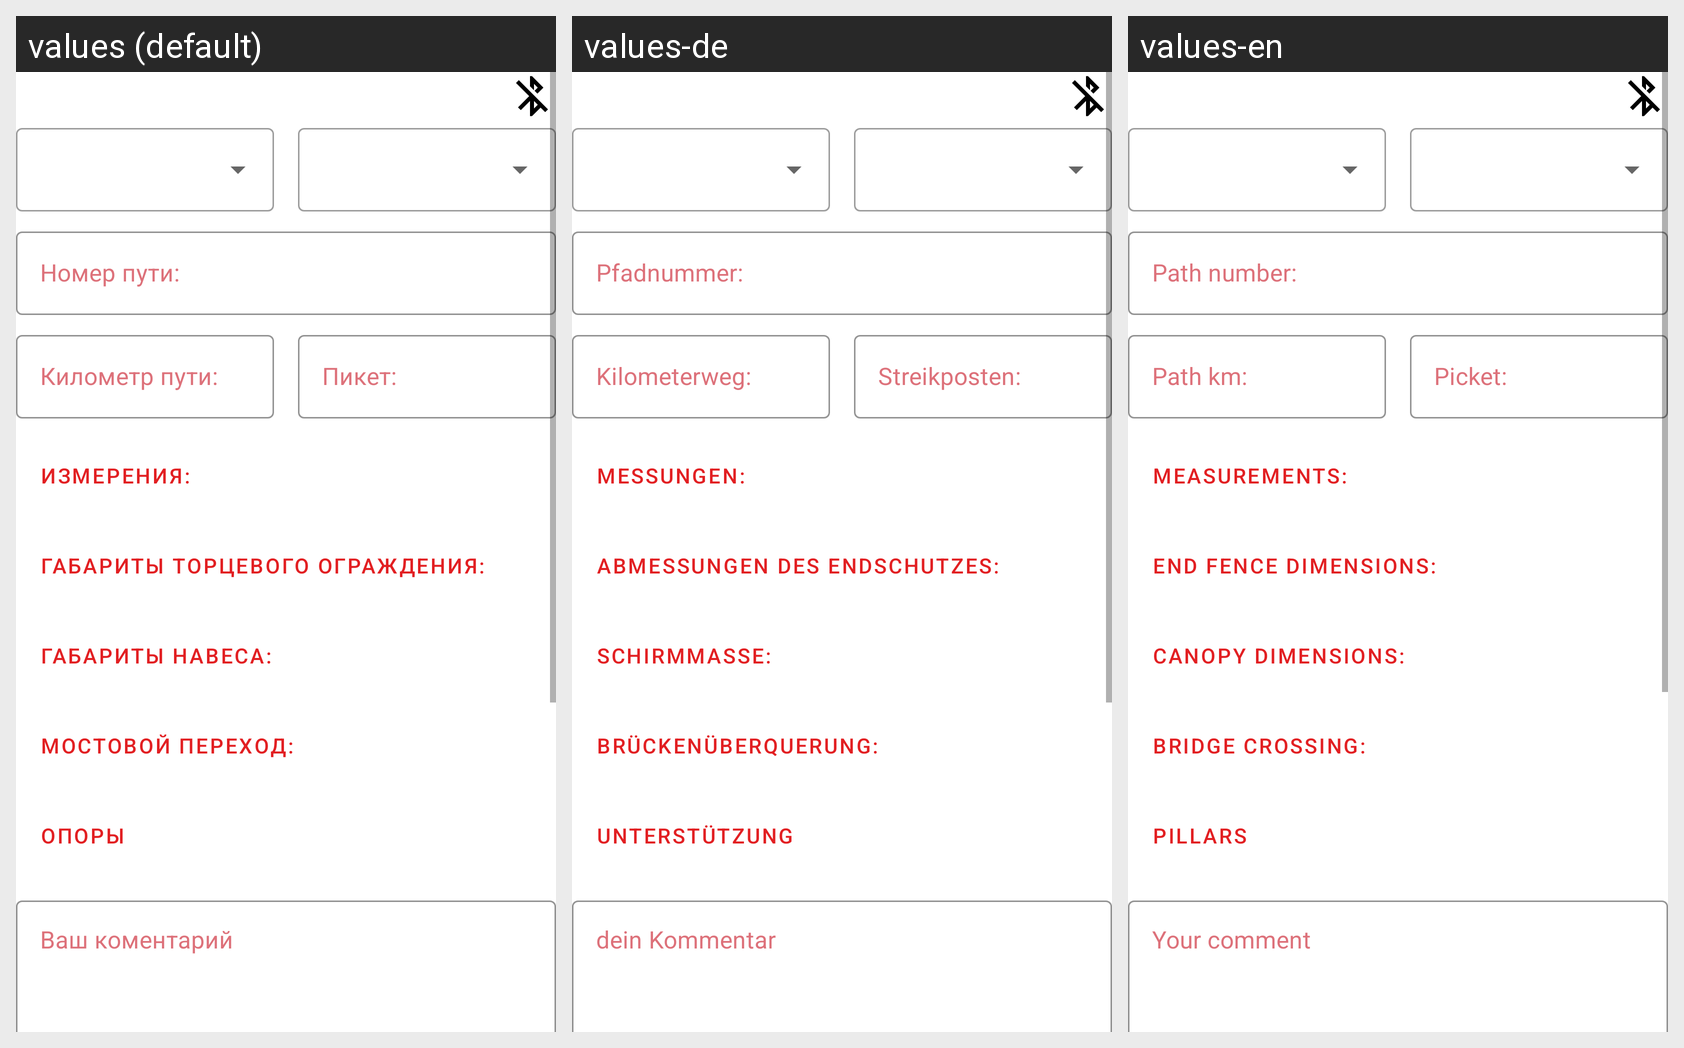

Locale-by-locale string values for the Android screen shown in this grid:
Android screen res/layout/platform_fragment.xml rendered under 3 locales, left to right: values (default), values-de, values-en. Device: Nexus 5 (rendered at 1080×1920; each locale shown at half size, 540×960, under a caption strip naming it); theme Theme.AppTheme.
Strings drawn on this screen, with the default value and each locale's value (text and hints the layout hard-codes, and strings that could not be matched under every locale, appear in the picture but are not listed):

number_path
  values: Номер пути:
  values-de: Pfadnummer:
  values-en: Path number:

km_path
  values: Километр пути:
  values-de: Kilometerweg:
  values-en: Path km:

piket
  values: Пикет:
  values-de: Streikposten:
  values-en: Picket:

measurements
  values: Измерения:
  values-de: Messungen:
  values-en: Measurements:

dimensions_of_the_end_fence
  values: Габариты торцевого ограждения:
  values-de: Abmessungen des Endschutzes:
  values-en: End fence dimensions:

canopy_dimensions
  values: Габариты навеса:
  values-de: Schirmmaße:
  values-en: Canopy dimensions:

bridge_crossing
  values: Мостовой переход:
  values-de: Brückenüberquerung:
  values-en: Bridge crossing:

supports
  values: Опоры
  values-de: Unterstützung
  values-en: Pillars

your_comment
  values: Ваш коментарий
  values-de: dein Kommentar
  values-en: Your comment
